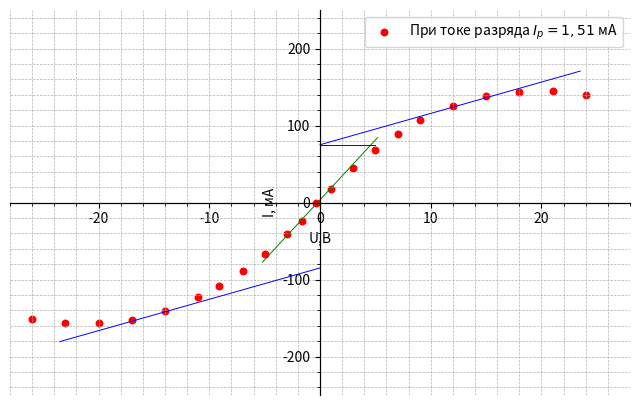

This figure's Python source:
import numpy as np
import matplotlib.pyplot as plt
from scipy.optimize import curve_fit 




# for important settings
max_x = -1e9
max_y = -1e9
min_x = 1e9
min_y = 1e9

# x = N
# y = T

#x
N_1 = np.array(list(map(float, '''24,00
21,00
18,00
15,00
12,00
9,00
7,00
5,00
3,00
1,00
-0,34
-1,66
-3,00
-5,00
-7,00
-9,10
-11,00
-14,00
-17,00
-20,00
-23,00
-26,00

	



'''.replace(',', '.').split())))

#y
T_1 = np.array(list(map(float, '''139,60
144,50
143,26
138,20
125,92
106,69
88,73
68,05
44,25
18,02
0,00
-23,38
-41,41
-67,21
-88,51
-108,41
-123,24
-140,68
-152,85
-156,90
-156,18
-151,70




	



'''.replace(',', '.').split())))

N_2=np.array(list(map(float,'''



'''.replace(',', '.').split())))

T_2=np.array(list(map(float,'''



'''.replace(',', '.').split())))





plt.figure(figsize=(8, 5), dpi=100)
plt.ylabel("I, мА")
plt.xlabel("U,В")
plt.grid(True, linestyle="--")
plt.axis([-28, +28, -250, 250])

dots1 = np.array([0, 23.5])
dots2 = np.array([-23.5, 0])
dots3 = np.array([-5.2, 5.2])
dots4 = np.array([0, 5])

k1=4.07
b1=75

k2=4.07
b2=-85

k3=15.56
b3=3.39995


plt.gca().spines[:].set_position('center')

plt.plot(dots1, k1* dots1 + b1, "-b", linewidth=0.7 )
plt.plot(dots2, k2 * dots2 + b2, "-b", linewidth=0.7 )
plt.plot(dots3, k3 * dots3 + b3, "-g", linewidth=0.7 )
plt.plot(dots4, 0*dots4+b1, "-b", linewidth=0.7 )

plt.scatter(N_1, T_1, color="red", s=22, label="При токе разряда $I_p = 1,51$ мА")
#plt.plot(N_2, T_2, "+b",  ms=10,label="Значения при уменьшении тока" )

plt.minorticks_on()
plt.grid(which='both', linestyle='--', linewidth=0.5)
plt.legend()
plt.show()
